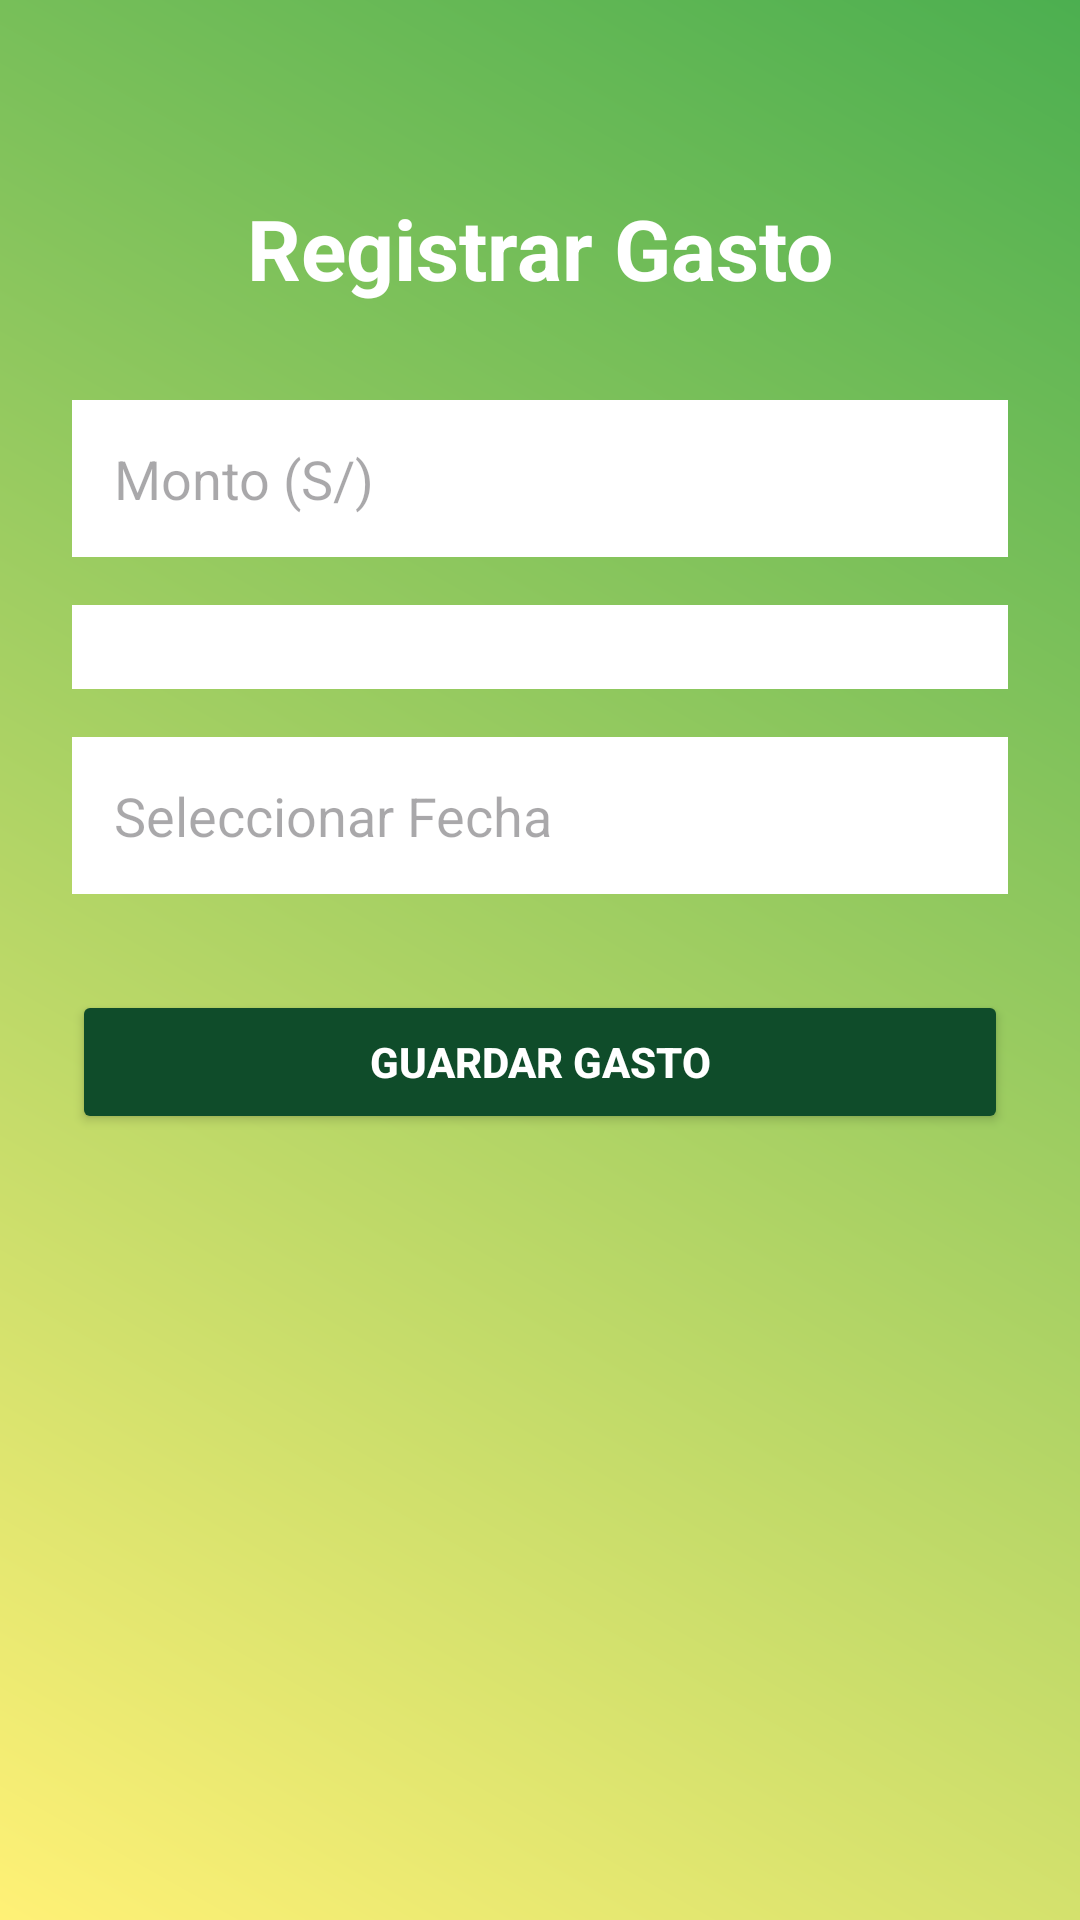

The Android layout XML behind this screen, and the referenced resources:
<!-- AndroidManifest.xml: application theme Theme.Miplata -->
<!-- res/layout/activity_gasto.xml -->
<?xml version="1.0" encoding="utf-8"?>
<LinearLayout xmlns:android="http://schemas.android.com/apk/res/android"
android:layout_width="match_parent"
android:layout_height="match_parent"
android:orientation="vertical"
android:padding="24dp"
android:gravity="center_horizontal"
android:background="@drawable/fondo">
<TextView
    android:layout_width="wrap_content"
    android:layout_height="wrap_content"
    android:text="Registrar Gasto"
    android:textColor="#FFFFFF"
    android:textSize="28sp"
    android:textStyle="bold"
    android:layout_marginTop="40dp"
    android:layout_marginBottom="32dp" />


<EditText
    android:id="@+id/etMontoGasto"
    android:layout_width="match_parent"
    android:layout_height="wrap_content"
    android:hint="Monto (S/)"
    android:inputType="numberDecimal"
    android:background="#FFFFFF"
    android:padding="14dp"
    android:layout_marginBottom="16dp" />


<Spinner
    android:id="@+id/spinnerCategoriaGasto"
    android:layout_width="match_parent"
    android:layout_height="wrap_content"
    android:background="#FFFFFF"
    android:padding="14dp"
    android:layout_marginBottom="16dp" />


<EditText
    android:id="@+id/etFechaGasto"
    android:layout_width="match_parent"
    android:layout_height="wrap_content"
    android:hint="Seleccionar Fecha"
    android:focusable="false"
    android:clickable="true"
    android:background="#FFFFFF"
    android:padding="14dp"
    android:layout_marginBottom="32dp" />


<Button
    android:id="@+id/btnGuardarGasto"
    android:layout_width="match_parent"
    android:layout_height="wrap_content"
    android:text="GUARDAR GASTO"
    android:backgroundTint="#0F4C2A"
    android:textColor="#FFFFFF"
    android:textStyle="bold"
    android:padding="14dp" />

</LinearLayout>
<!-- resources referenced by this layout -->
<resources>
  <!-- drawable fondo (drawable) -->
  <?xml version="1.0" encoding="utf-8"?>
  <shape xmlns:android="http://schemas.android.com/apk/res/android">
      <gradient
          android:startColor="#FFF176"
          android:endColor="#4CAF50"
          android:angle="45"/>
  </shape>
  <style name="Theme.Miplata" parent="Base.Theme.Miplata" />
  <style name="Base.Theme.Miplata" parent="Theme.Material3.DayNight.NoActionBar">
          
          
      </style>
</resources>
